10-way image classification set "cloud_set" from GitHub (ninghaiywx/cloud_set); label vocabulary: ac gaojiyun 109, as gaocengyun 62, cb jiyuyun 185, cc juanjiyun 153, ci juanyun 94, cs juancengyun 81, cu jiyun 108, ns yucengyun 100, sc cengjiyun 75, st cengyun 160.

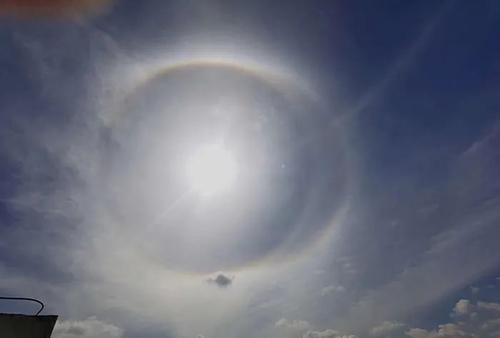
Label: cs juancengyun 81

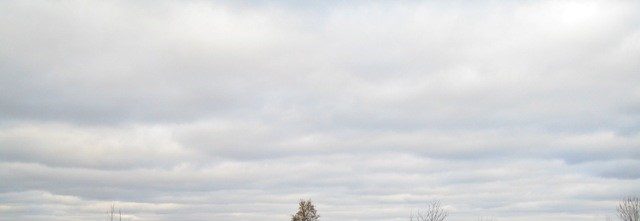
Label: sc cengjiyun 75

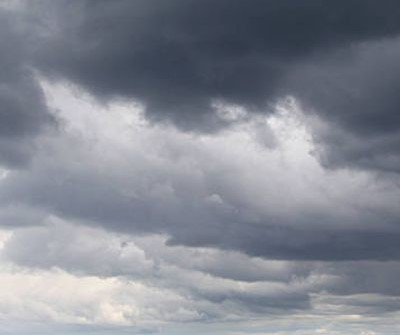
Label: ns yucengyun 100

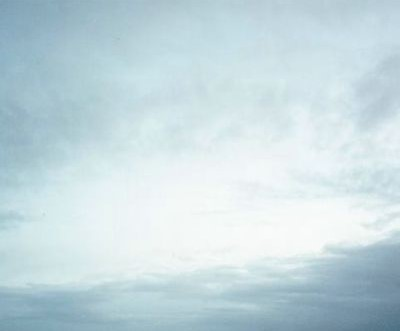
Label: st cengyun 160

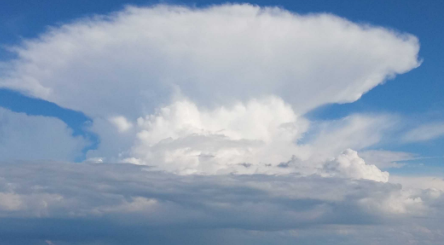
Label: cb jiyuyun 185

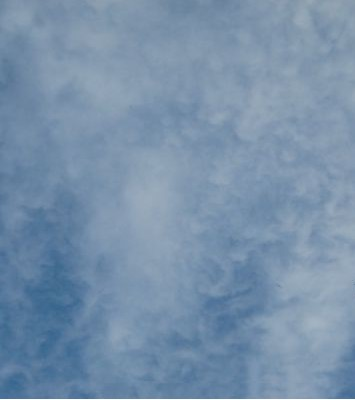
Label: cc juanjiyun 153
